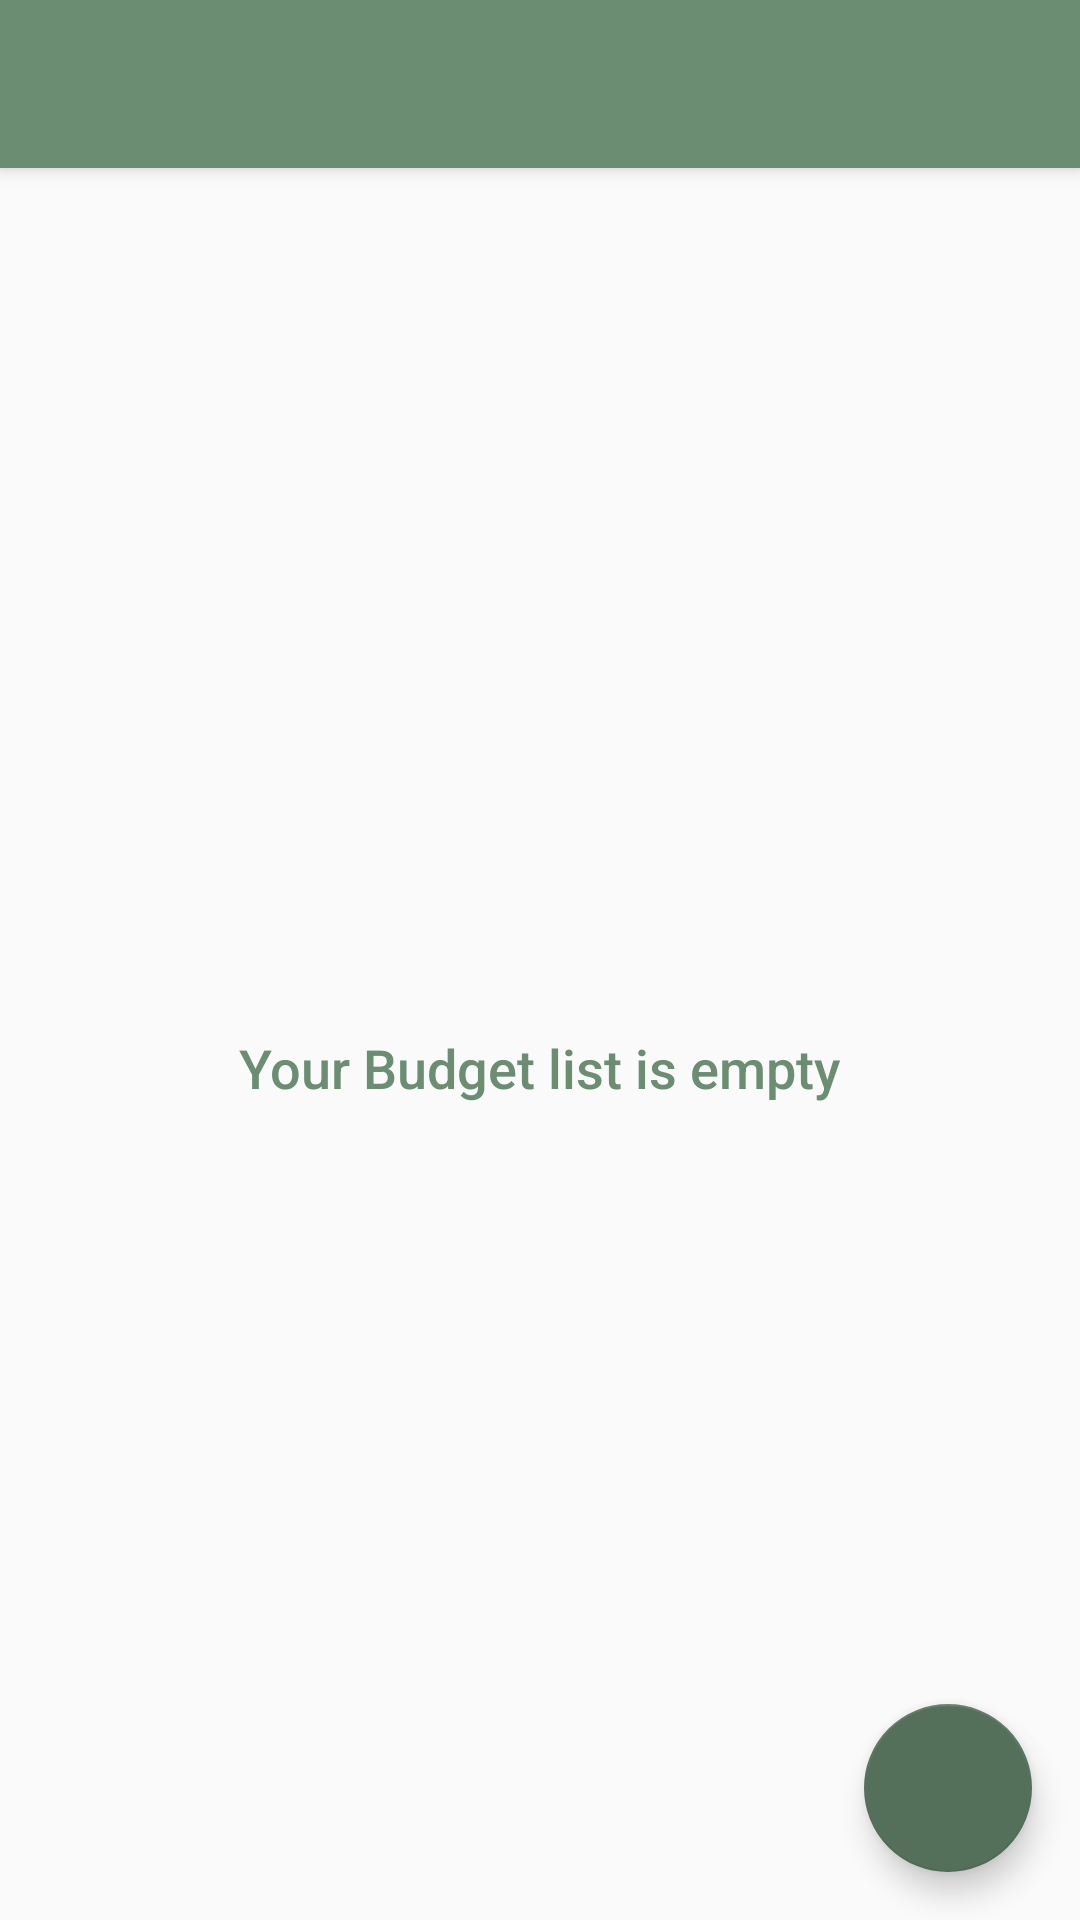

Android layout source for this screen:
<!-- AndroidManifest.xml: activity theme AppTheme.NoActionBar -->
<!-- res/layout/activity_main.xml -->
<?xml version="1.0" encoding="utf-8"?>
<androidx.coordinatorlayout.widget.CoordinatorLayout xmlns:android="http://schemas.android.com/apk/res/android"
    xmlns:app="http://schemas.android.com/apk/res-auto"
    xmlns:tools="http://schemas.android.com/tools"
    android:layout_width="match_parent"
    android:layout_height="match_parent"
    tools:context=".MainActivity">

    <com.google.android.material.appbar.AppBarLayout
        android:layout_width="match_parent"
        android:layout_height="wrap_content"
        android:theme="@style/AppTheme.AppBarOverlay">

        <androidx.appcompat.widget.Toolbar
            android:id="@+id/toolbar"
            android:layout_width="match_parent"
            android:layout_height="?attr/actionBarSize"
            android:background="?attr/colorPrimary"
            app:popupTheme="@style/AppTheme.PopupOverlay" />

    </com.google.android.material.appbar.AppBarLayout>

    <include layout="@layout/content_main" />

    <com.google.android.material.floatingactionbutton.FloatingActionButton
        android:id="@+id/fab"
        android:layout_width="wrap_content"
        android:layout_height="wrap_content"
        android:layout_gravity="bottom|end"
        android:layout_margin="@dimen/fab_margin"
        app:backgroundTint="@color/colorPrimaryDark"
        app:srcCompat="@mipmap/baseline_add_white_48" />

</androidx.coordinatorlayout.widget.CoordinatorLayout>
<!-- res/layout/content_main.xml (included above) -->
<?xml version="1.0" encoding="utf-8"?>
<RelativeLayout xmlns:android="http://schemas.android.com/apk/res/android"
    xmlns:app="http://schemas.android.com/apk/res-auto"
    xmlns:tools="http://schemas.android.com/tools"
    android:layout_width="match_parent"
    android:layout_height="match_parent"
    app:layout_behavior="@string/appbar_scrolling_view_behavior"
    tools:context=".MainActivity"
    tools:showIn="@layout/activity_main">

    <LinearLayout
        android:layout_width="match_parent"
        android:layout_height="match_parent"
        android:orientation="vertical"
        android:weightSum="2"
        app:layout_constraintTop_toTopOf="parent">

        <ListView
            android:id="@+id/listViewItem"
            android:layout_width="match_parent"
            android:layout_height="match_parent"
            android:padding="5dp"
            android:layout_marginStart="10dp"
            android:layout_marginEnd="10dp"
            android:scrollbars="vertical" />

    </LinearLayout>

    <RelativeLayout
        android:id="@+id/empty_view"
        android:layout_width="wrap_content"
        android:layout_height="wrap_content"
        android:layout_centerInParent="true">

        <TextView
            android:id="@+id/empty_title_text"
            android:layout_width="wrap_content"
            android:layout_height="wrap_content"
            android:layout_centerHorizontal="true"
            android:fontFamily="sans-serif-medium"
            android:paddingTop="16dp"
            android:text="@string/empty_view"
            android:textColor="@color/colorPrimary"
            android:textAppearance="?android:textAppearanceMedium"/>
    </RelativeLayout>

</RelativeLayout>
<!-- resources referenced by this layout -->
<resources>
  <color name="colorPrimary">#6B8D72</color>
  <color name="colorPrimaryDark">#55705a</color>
  <dimen name="fab_margin">16dp</dimen>
  <string name="empty_view">Your Budget list is empty</string>
  <style name="AppTheme.AppBarOverlay" parent="ThemeOverlay.AppCompat.Dark.ActionBar" />
  <style name="AppTheme.PopupOverlay" parent="ThemeOverlay.AppCompat.Light" />
  <style name="AppTheme.NoActionBar">
          <item name="windowActionBar">false</item>
          <item name="windowNoTitle">true</item>
      </style>
</resources>
